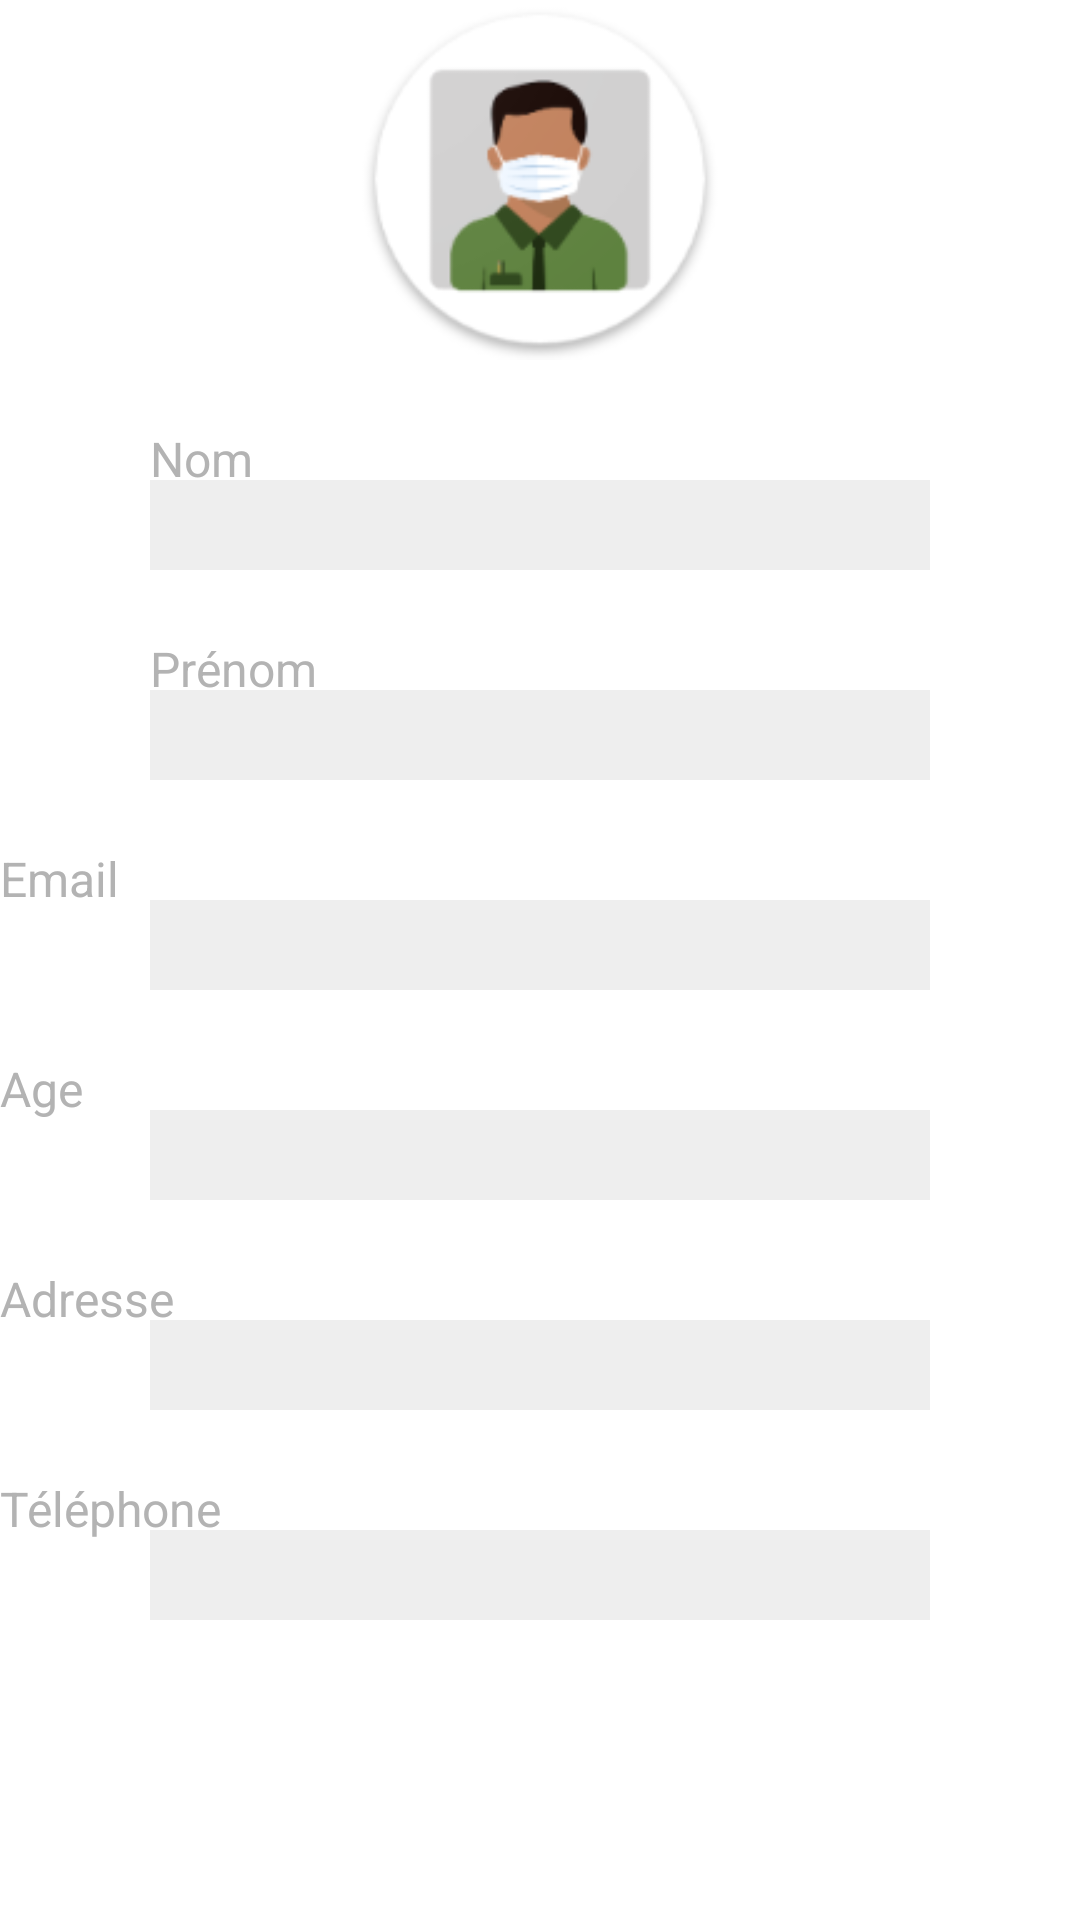

Reconstruct the res/layout file that produces this screen, plus the resources it refers to.
<!-- AndroidManifest.xml: application theme Theme.StopCovid19 -->
<!-- res/layout/register_layout.xml -->
<?xml version="1.0" encoding="utf-8"?>
<RelativeLayout
    xmlns:android="http://schemas.android.com/apk/res/android"
    xmlns:app="http://schemas.android.com/apk/res-auto"
    xmlns:tools="http://schemas.android.com/tools"
    android:layout_gravity="center"
    android:layout_width="wrap_content"
    android:layout_height="wrap_content">

    <ImageView
        android:id="@+id/iv_user"
        android:layout_width="120dp"
        android:layout_height="120dp"
        android:layout_centerHorizontal="true"
        app:srcCompat="@drawable/ic_covid"
        />

    <EditText
        android:id="@+id/et_nom"
        android:textColor="#ffffff"
        android:background="#11000000"
        android:layout_width="260dp"
        android:layout_height="30dp"
        android:layout_below="@+id/iv_user"
        android:layout_centerHorizontal="true"
        android:layout_marginTop="40dp"
        android:ems="10"
        android:inputType="textPersonName"
        />

    <TextView
        android:id="@+id/tv_nom"
        android:layout_width="wrap_content"
        android:layout_height="wrap_content"
        android:layout_alignLeft="@+id/et_nom"
        android:layout_alignStart="@+id/et_nom"
        android:layout_below="@+id/iv_user"
        android:layout_marginTop="22dp"
        android:text="Nom"
        android:textColor="#FFB3B3B3"
        android:textSize="16sp" />







    <EditText
        android:id="@+id/et_reg_prenom"
        android:textColor="#ffffff"
        android:background="#11000000"
        android:layout_width="260dp"
        android:layout_height="30dp"
        android:layout_below="@+id/et_nom"
        android:layout_centerHorizontal="true"
        android:layout_marginTop="40dp"
        android:ems="10"
        android:inputType="textPersonName"
        />

    <TextView
        android:id="@+id/tv_reg_prenom"
        android:layout_width="wrap_content"
        android:layout_height="wrap_content"
        android:layout_alignLeft="@+id/et_nom"
        android:layout_alignStart="@+id/et_nom"
        android:layout_below="@+id/et_nom"
        android:layout_marginTop="22dp"
        android:text="Prénom"
        android:textColor="#FFB3B3B3"
        android:textSize="16sp" />







    <EditText
        android:id="@+id/et_reg_email"
        android:textColor="#ffffff"
        android:background="#11000000"
        android:layout_width="260dp"
        android:layout_height="30dp"
        android:layout_below="@+id/et_reg_prenom"
        android:layout_centerHorizontal="true"
        android:layout_marginTop="40dp"
        android:ems="10"
        android:inputType="textEmailAddress"
        />

    <TextView
        android:id="@+id/tv_reg_email"
        android:layout_width="wrap_content"
        android:layout_height="wrap_content"
        android:layout_alignLeft="@+id/et_name"
        android:layout_alignStart="@+id/et_name"
        android:layout_below="@+id/et_reg_prenom"
        android:layout_marginTop="22dp"
        android:text="Email"
        android:textColor="#FFB3B3B3"
        android:textSize="16sp" />

    <EditText
        android:id="@+id/et_reg_age"
        android:textColor="#ffffff"
        android:background="#11000000"
        android:layout_width="260dp"
        android:layout_height="30dp"
        android:layout_below="@+id/et_reg_email"
        android:layout_centerHorizontal="true"
        android:layout_marginTop="40dp"
        android:ems="10"
        android:inputType="number"
        />

    <TextView
        android:id="@+id/tv_reg_age"
        android:layout_width="wrap_content"
        android:layout_height="wrap_content"
        android:layout_alignLeft="@+id/et_name"
        android:layout_alignStart="@+id/et_name"
        android:layout_below="@+id/et_reg_email"
        android:layout_marginTop="22dp"
        android:text="Age"
        android:textColor="#FFB3B3B3"
        android:textSize="16sp" />
    <EditText
        android:id="@+id/et_reg_address"
        android:textColor="#ffffff"
        android:background="#11000000"
        android:layout_width="260dp"
        android:layout_height="30dp"
        android:layout_below="@+id/et_reg_age"
        android:layout_centerHorizontal="true"
        android:layout_marginTop="40dp"
        android:ems="10"
        android:inputType="text"
        />

    <TextView
        android:id="@+id/tv_reg_address"
        android:layout_width="wrap_content"
        android:layout_height="wrap_content"
        android:layout_alignLeft="@+id/et_name"
        android:layout_alignStart="@+id/et_name"
        android:layout_below="@+id/et_reg_age"
        android:layout_marginTop="22dp"
        android:text="Adresse"
        android:textColor="#FFB3B3B3"
        android:textSize="16sp" />


    <EditText
        android:id="@+id/et_reg_phone"
        android:textColor="#ffffff"
        android:background="#11000000"
        android:layout_width="260dp"
        android:layout_height="30dp"
        android:layout_below="@+id/et_reg_address"
        android:layout_centerHorizontal="true"
        android:layout_marginTop="40dp"
        android:ems="10"
        android:inputType="phone"
        />

    <TextView
        android:id="@+id/tv_reg_phone"
        android:layout_width="wrap_content"
        android:layout_height="wrap_content"
        android:layout_alignLeft="@+id/et_name"
        android:layout_alignStart="@+id/et_name"
        android:layout_below="@+id/et_reg_address"
        android:layout_marginTop="22dp"
        android:text="Téléphone"
        android:textColor="#FFB3B3B3"
        android:textSize="16sp" />

    <Button
        android:id="@+id/btn_register"
        android:background="@drawable/button_rectangle_pink"
        android:textColor="#ffffff"
        android:layout_width="260dp"
        android:layout_height="wrap_content"
        android:textSize="20sp"
        android:layout_below="@+id/et_reg_phone"
        android:layout_centerHorizontal="true"
        android:layout_marginTop="40dp"
        android:text="ENREGISTRER" />


</RelativeLayout>
<!-- resources referenced by this layout -->
<resources>
  <!-- drawable ic_covid: png bitmap (drawable-hdpi, 5184 bytes) -->
  <style name="Theme.StopCovid19" parent="Theme.MaterialComponents.DayNight.DarkActionBar">
          
          <item name="colorPrimary">@color/purple_500</item>
          <item name="colorPrimaryVariant">@color/purple_700</item>
          <item name="colorOnPrimary">@color/white</item>
          
          <item name="colorSecondary">@color/teal_200</item>
          <item name="colorSecondaryVariant">@color/teal_700</item>
          <item name="colorOnSecondary">@color/black</item>
          
          <item name="android:statusBarColor" tools:targetApi="l">?attr/colorPrimaryVariant</item>
          
      </style>
  <!-- not gathered from this repository: default colours our renderer supplied (Android Studio template values) -->
  <color name="purple_500">#FF6200EE</color>
  <color name="purple_700">#FF3700B3</color>
  <color name="teal_200">#FF03DAC5</color>
  <color name="teal_700">#FF018786</color>
  <color name="black">#FF000000</color>
  <color name="white">#FFFFFFFF</color>
</resources>
